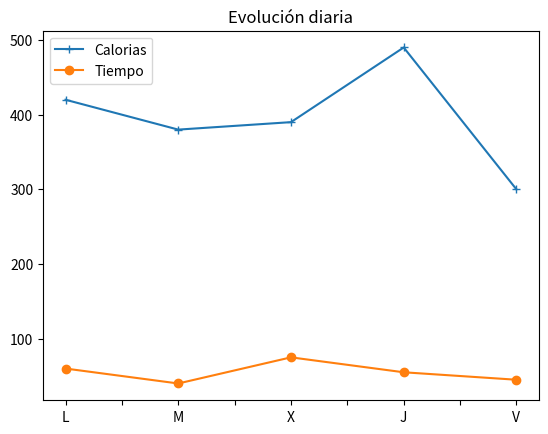

Python code for this plot:
import pandas as pd
import matplotlib.pyplot as plt

#a) Creamos un diccionario con claves los nombres de las columnas y valores las listas con los elementos de las columnas.
datos = {
  "Calorias": [420, 380, 390, 490, 300],
  "Tiempo": [60, 40, 75, 55, 45]
}
# Creamos una lista con los días de la semana para utilizarla como índice
semana = ["L", "M", "X", "J", "V"]
# Creamos el DataFrame
df = pd.DataFrame(datos, semana)
print(df)


#SALIDA
# Calorias  Tiempo
#L       420      60
#M       380      40
#X       390      75
#J       490      55
#V       300      45

#b)
# Calculamos la media.
print('Medias:')
print(df.mean())
# Calculamos la mediana.
print('Medianas:')
print(df.median())
# Calculamos la desviación típica.
print('Desviaciones típicas:')
print(df.std())

#SALIDA
#Medias:
#Calorias    396.0
#Tiempo       55.0
#dtype: float64
#Medianas:
#Calorias    390.0
#Tiempo       55.0
#dtype: float64
#Desviaciones típicas:
#Calorias    68.774995
#Tiempo      13.693064
#dtype: float64


#c) Añadimos una nueva columna comparando las calorisas consumidas por hora con 400 calorias por 60 minutos.
df["Reto"] = df.Calorias / df.Tiempo > 400 / 60
print(df)

#SALIDA
#   Calorias  Tiempo   reto   Reto
# L       420      60   True   True
# M       380      40   True   True
# X       390      75  False  False
# J       490      55   True   True
# V       300      45  False  False

#d) Obtenemos la filas pares.
df_filtrado = df.iloc[range(0, df.shape[0], 2)]
# Obtenemos las filas con un número de calorías mayor de 400.
df_filtrado = df_filtrado[df_filtrado.Calorias > 400]
print(df_filtrado)

#SALIDA
# Calorias  Tiempo  reto
#L       420      60  True

#e) Calculamos los porcentajes de días en los que se ha cumplido el reto y los que no.
print(df.Reto.value_counts(normalize = True) * 100)

#SALIDA
#True     60.0
#False    40.0
#Name: Reto, dtype: float64

#f)
fig, ax = plt.subplots()
df.plot(y = 'Calorias', marker = "+", ax = ax)
df.plot(y = 'Tiempo', marker = "o", ax = ax)
plt.title('Evolución diaria')
plt.show()

#SALIDA
#Grafico